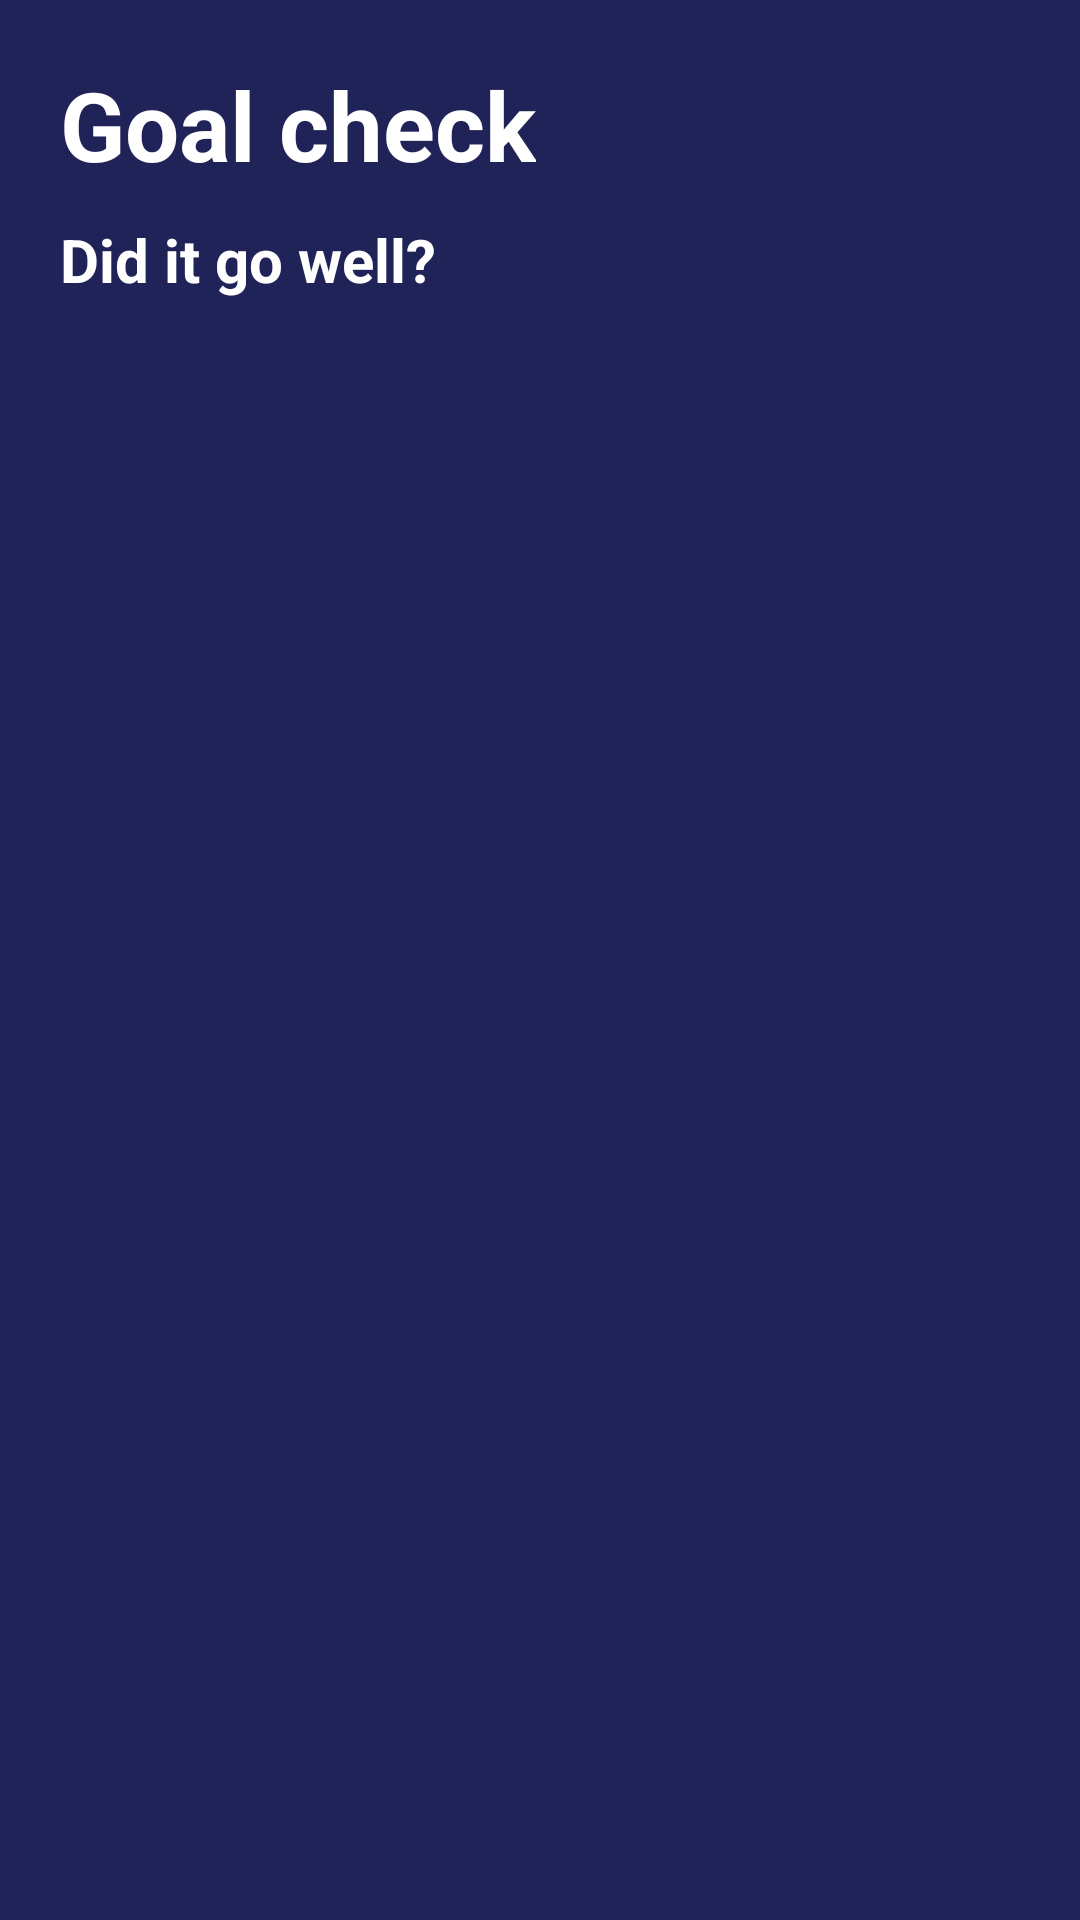

Here is an Android app screen rendered from its layout file. Give the layout XML and the strings, colors and styles it references.
<!-- AndroidManifest.xml: application theme Theme.GoalTracker -->
<!-- res/layout/activity_reminder.xml -->
<?xml version="1.0" encoding="utf-8"?>
<androidx.constraintlayout.widget.ConstraintLayout
    xmlns:android="http://schemas.android.com/apk/res/android"
    xmlns:app="http://schemas.android.com/apk/res-auto"
    xmlns:tools="http://schemas.android.com/tools"
    android:layout_width="match_parent"
    android:layout_height="match_parent"
    tools:context=".reminder.ReminderActivity"
    android:background="@color/blue">
    <ImageView
        android:id="@+id/back_button"
        android:layout_width="wrap_content"
        android:layout_height="wrap_content"
        android:src="@drawable/ic_baseline_arrow_forward_24"
        android:padding="16dp"
        android:layout_marginTop="10dp"
        app:layout_constraintEnd_toEndOf="parent"
        app:layout_constraintTop_toTopOf="parent"
        app:layout_constraintBottom_toBottomOf="@id/title"/>
    <TextView
        android:id="@+id/title"
        android:layout_width="wrap_content"
        android:layout_height="wrap_content"
        app:layout_constraintTop_toTopOf="parent"
        app:layout_constraintStart_toStartOf="parent"
        android:text="Goal check"
        android:textColor="@color/white"
        android:textSize="32sp"
        android:textStyle="bold"
      android:layout_margin="20dp"/>
    <androidx.recyclerview.widget.RecyclerView
        android:id="@+id/recycler_view"
        android:layout_width="match_parent"
        android:layout_height="0dp"
        android:layout_marginVertical="16dp"
        app:layout_constraintTop_toBottomOf="@+id/question"
        app:layoutManager="androidx.recyclerview.widget.LinearLayoutManager"
        />
    <TextView
        android:id="@+id/question"
        android:layout_width="wrap_content"
        android:layout_height="wrap_content"
        app:layout_constraintTop_toBottomOf="@id/title"
        app:layout_constraintStart_toStartOf="parent"
        android:text="Did it go well?"
        android:textColor="@color/white"
        android:textSize="20sp"
        android:textStyle="bold"
        android:layout_marginStart="20dp"
        android:layout_marginTop="10dp"
        />



</androidx.constraintlayout.widget.ConstraintLayout>
<!-- resources referenced by this layout -->
<resources>
  <color name="blue">#202357</color>
  <color name="white">#FFFFFFFF</color>
  <style name="Theme.GoalTracker" parent="Theme.MaterialComponents.DayNight.NoActionBar">
          
          <item name="colorPrimary">@color/blue</item>
          <item name="colorPrimaryVariant">@color/blue</item>
          <item name="colorOnPrimary">@color/white</item>
          <item name="colorPrimaryDark">@color/light_purple</item>
          <item name="colorAccent">@color/blue</item>
  
          
          <item name="colorSecondary">@color/teal_200</item>
          <item name="colorSecondaryVariant">@color/teal_700</item>
          <item name="colorOnSecondary">@color/white</item>
          
          <item name="android:statusBarColor">@color/light_purple</item>
          
      </style>
  <color name="light_purple"> #7562ED</color>
  <color name="teal_200">#FF03DAC5</color>
  <color name="teal_700">#FF018786</color>
</resources>
